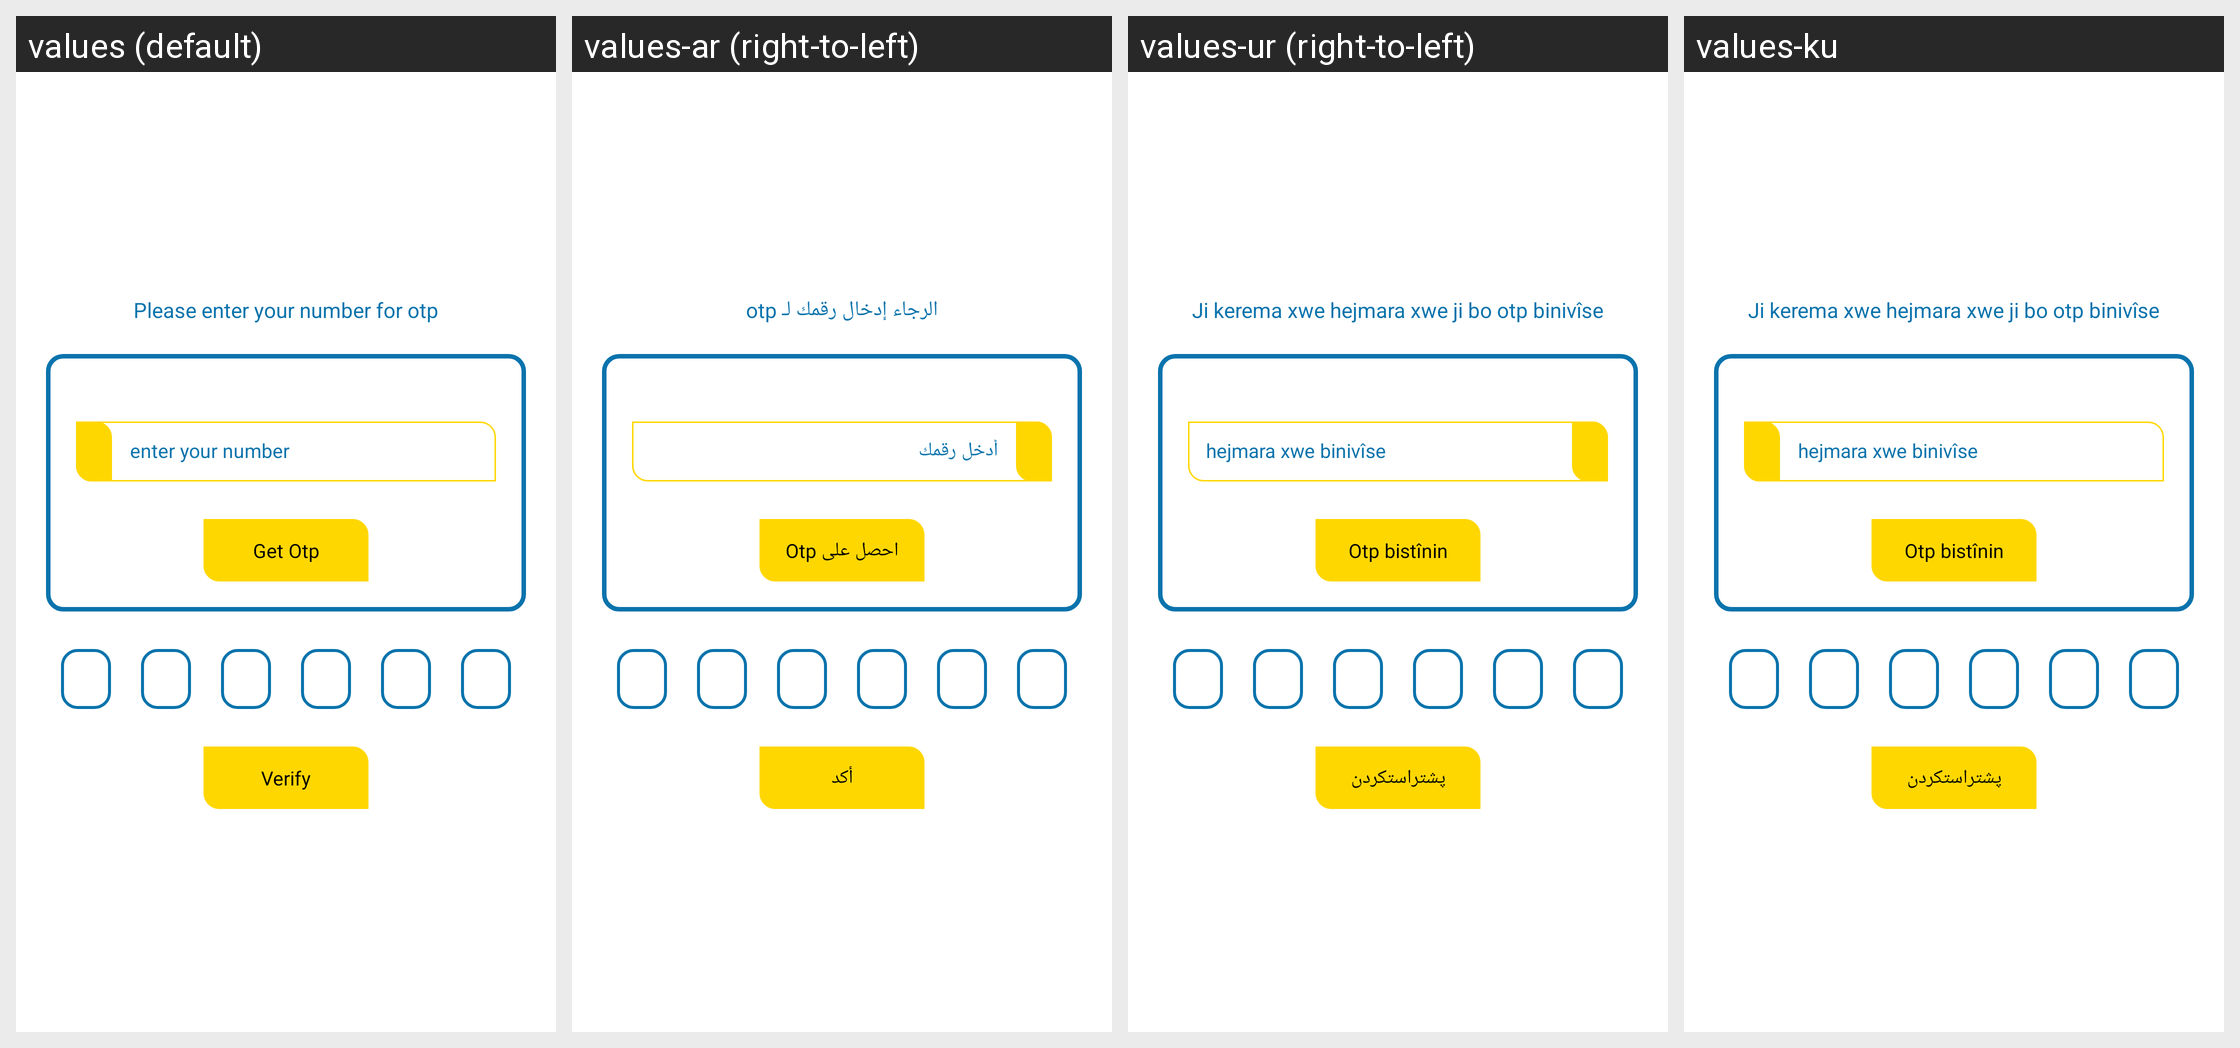

Locale-by-locale string values for the Android screen shown in this grid:
Android screen res/layout/activity_forget_password.xml rendered under 4 locales, left to right: values (default), values-ar (right-to-left), values-ur (right-to-left), values-ku. Device: Nexus 5 (rendered at 1080×1920; each locale shown at half size, 540×960, under a caption strip naming it); theme DressTheme.
Strings drawn on this screen, with the default value and each locale's value (text and hints the layout hard-codes, and strings that could not be matched under every locale, appear in the picture but are not listed):

enter_no_for_otp
  values: Please enter your number for otp
  values-ar: الرجاء إدخال رقمك لـ otp
  values-ur: Ji kerema xwe hejmara xwe ji bo otp binivîse
  values-ku: Ji kerema xwe hejmara xwe ji bo otp binivîse

enter_mob_no
  values: enter your number
  values-ar: أدخل رقمك
  values-ur: hejmara xwe binivîse
  values-ku: hejmara xwe binivîse

get_otp
  values: Get Otp
  values-ar: احصل على Otp
  values-ur: Otp bistînin
  values-ku: Otp bistînin

verify
  values: Verify
  values-ar: أكد
  values-ur: پشتراستكردن
  values-ku: پشتراستكردن
